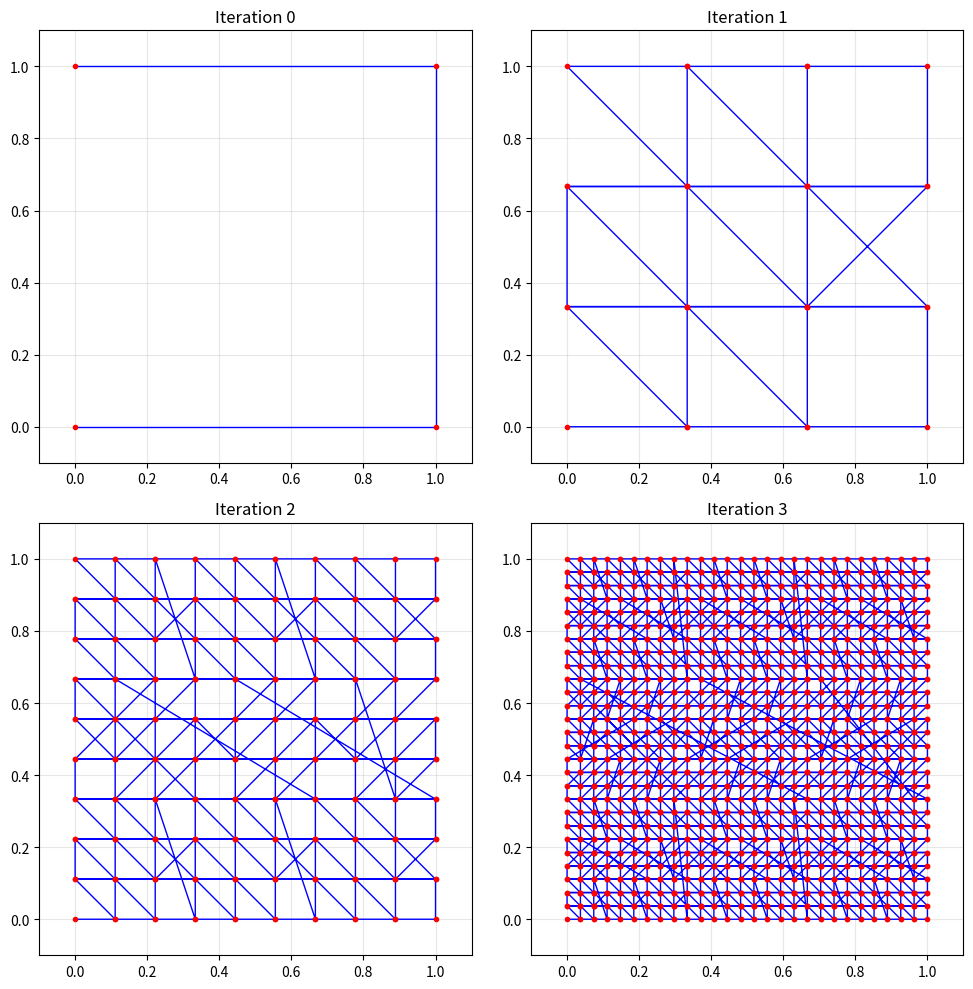
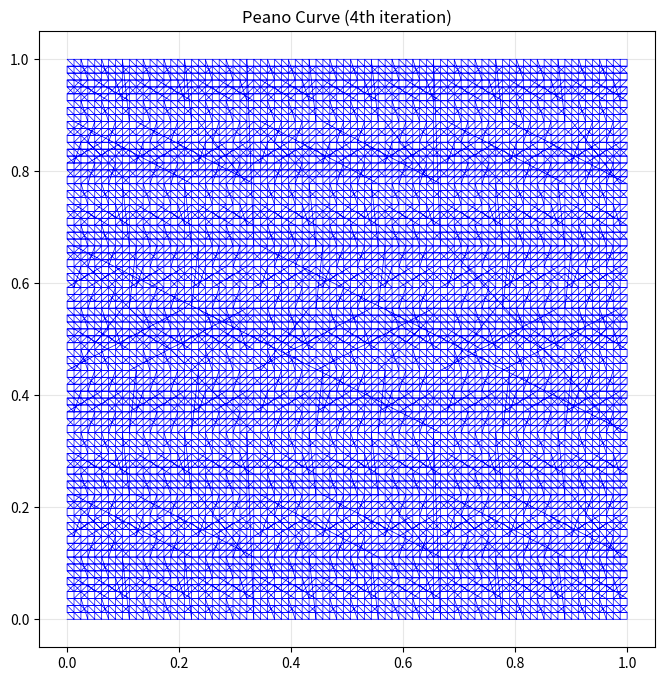

These charts were generated, in order, by the following Python code:
import numpy as np
import matplotlib.pyplot as plt

def peano_curve(n):
    """Generate n-th approximation of Peano curve"""
    if n == 0:
        # Base case: just the corners of the unit square
        return np.array([[0, 0], [1, 0], [1, 1], [0, 1]])
    
    # Get previous iteration
    prev = peano_curve(n - 1)
    points = []
    
    # Define the 9 transformations for the 3x3 grid
    # Each transformation maps [0,1]² to a subsquare
    transformations = [
        # Bottom row (left to right)
        lambda p: np.array([p[0]/3, p[1]/3]),
        lambda p: np.array([p[0]/3 + 1/3, p[1]/3]),
        lambda p: np.array([p[0]/3 + 2/3, p[1]/3]),
        # Middle row (right to left)
        lambda p: np.array([2/3 - p[0]/3 + 1/3, p[1]/3 + 1/3]),
        lambda p: np.array([1/3 - p[0]/3 + 1/3, p[1]/3 + 1/3]),
        lambda p: np.array([-p[0]/3 + 1/3, p[1]/3 + 1/3]),
        # Top row (left to right)
        lambda p: np.array([p[0]/3, p[1]/3 + 2/3]),
        lambda p: np.array([p[0]/3 + 1/3, p[1]/3 + 2/3]),
        lambda p: np.array([p[0]/3 + 2/3, p[1]/3 + 2/3])
    ]
    
    # Apply transformations
    for i, transform in enumerate(transformations):
        if i in [3, 4, 5]:  # Middle row goes right to left
            for p in reversed(prev):
                points.append(transform(p))
        else:
            for p in prev:
                points.append(transform(p))
    
    return np.array(points)

# Create visualizations for different iterations
fig, axes = plt.subplots(2, 2, figsize=(10, 10))
axes = axes.flatten()

for i in range(4):
    curve = peano_curve(i)
    ax = axes[i]
    
    # Plot the curve
    ax.plot(curve[:, 0], curve[:, 1], 'b-', linewidth=1)
    ax.plot(curve[:, 0], curve[:, 1], 'ro', markersize=3)
    
    # Set equal aspect ratio and limits
    ax.set_aspect('equal')
    ax.set_xlim(-0.1, 1.1)
    ax.set_ylim(-0.1, 1.1)
    ax.set_title(f'Iteration {i}')
    ax.grid(True, alpha=0.3)

plt.tight_layout()
plt.savefig('peano_curve_iterations.png', dpi=150)
plt.close()

# Create a high-resolution version
fig, ax = plt.subplots(figsize=(8, 8))
curve = peano_curve(4)
ax.plot(curve[:, 0], curve[:, 1], 'b-', linewidth=0.5)
ax.set_aspect('equal')
ax.set_xlim(-0.05, 1.05)
ax.set_ylim(-0.05, 1.05)
ax.set_title('Peano Curve (4th iteration)')
ax.grid(True, alpha=0.3)
plt.savefig('peano_curve_detailed.png', dpi=200)
plt.close()

print("Visualizations saved as peano_curve_iterations.png and peano_curve_detailed.png")
